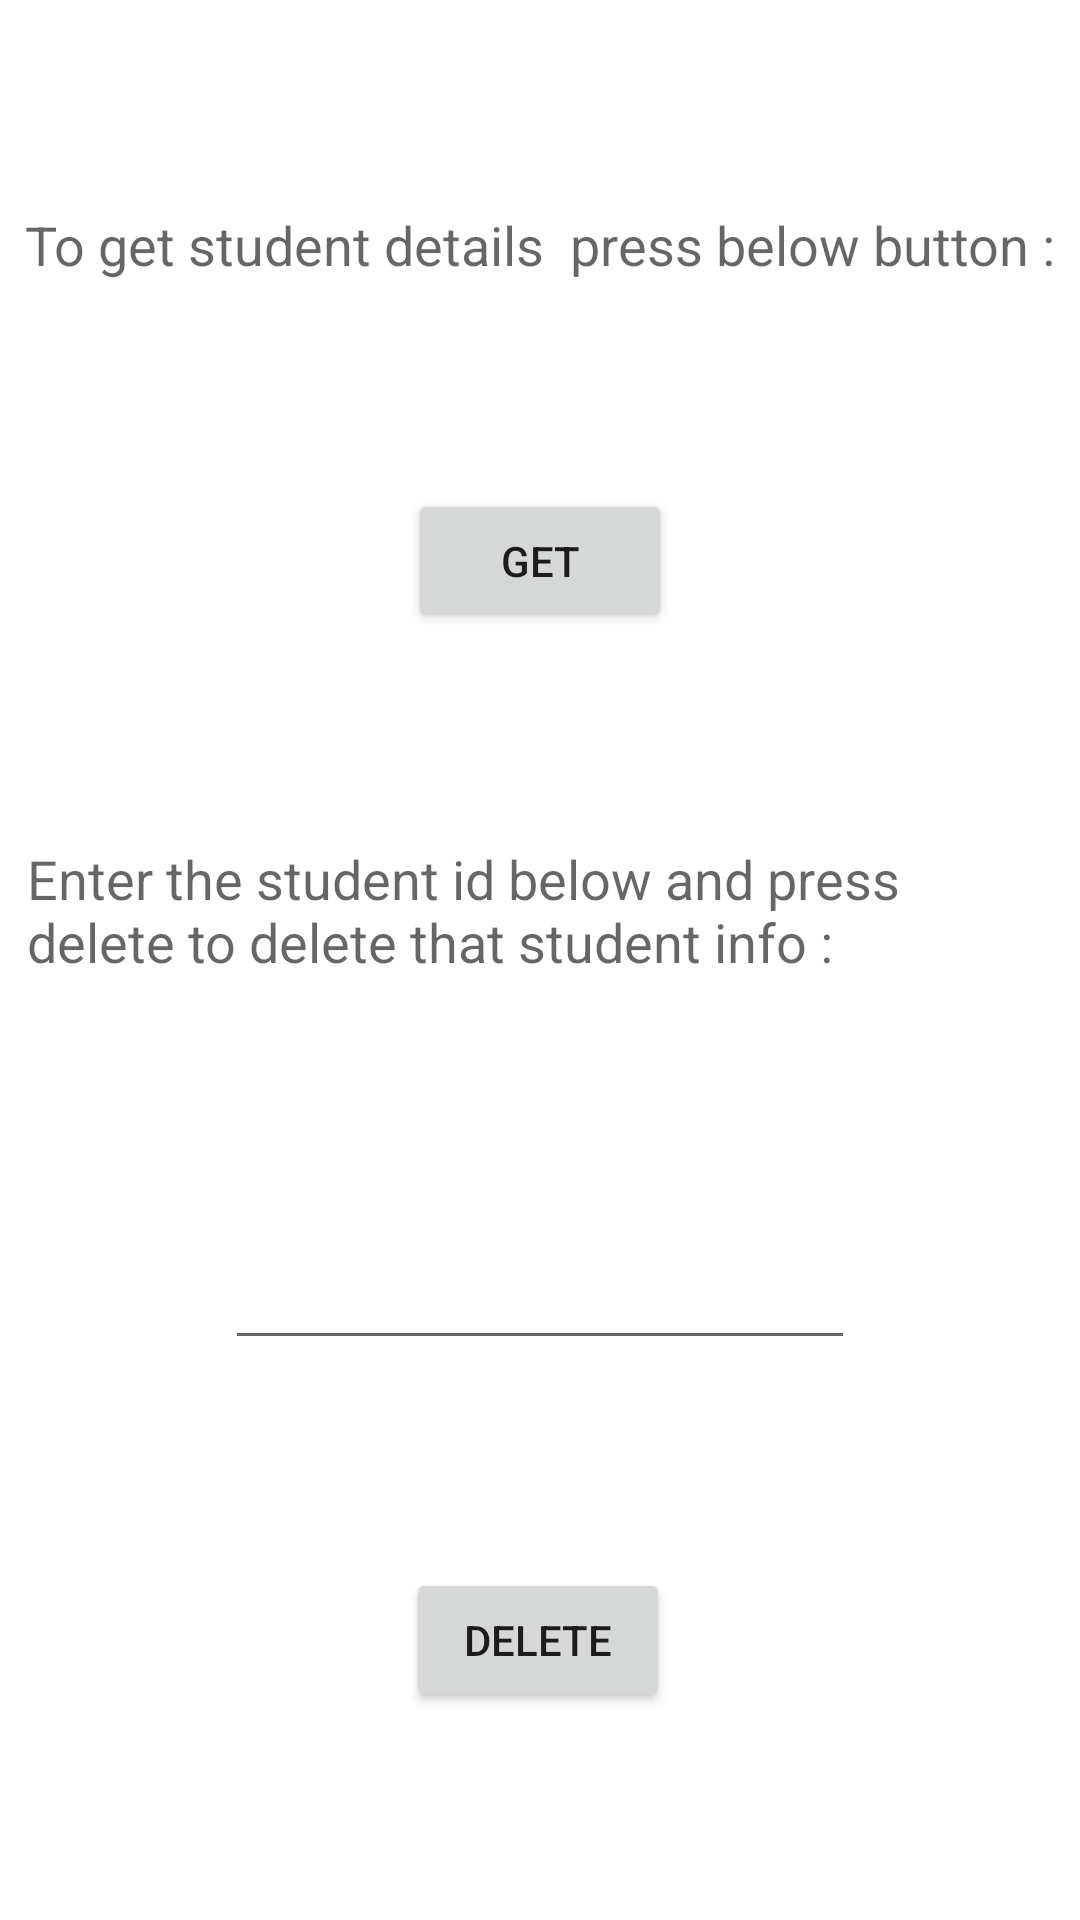

The Android layout XML behind this screen, and the referenced resources:
<!-- AndroidManifest.xml: application theme Theme.Knowedu -->
<!-- res/layout/activity_main4.xml -->
<?xml version="1.0" encoding="utf-8"?>
<androidx.constraintlayout.widget.ConstraintLayout xmlns:android="http://schemas.android.com/apk/res/android"
    xmlns:app="http://schemas.android.com/apk/res-auto"
    xmlns:tools="http://schemas.android.com/tools"
    android:layout_width="match_parent"
    android:layout_height="match_parent"
    tools:context=".MainActivity4">

    <TextView
        android:id="@+id/textView9"
        android:layout_width="wrap_content"
        android:layout_height="wrap_content"
        android:text="To get student details  press below button :"
        android:textAppearance="@style/TextAppearance.AppCompat.Medium"
        app:layout_constraintBottom_toTopOf="@+id/button4"
        app:layout_constraintEnd_toEndOf="parent"
        app:layout_constraintHorizontal_bias="0.5"
        app:layout_constraintStart_toStartOf="parent"
        app:layout_constraintTop_toTopOf="parent" />

    <Button
        android:id="@+id/button4"
        android:layout_width="wrap_content"
        android:layout_height="wrap_content"
        android:onClick="openactivity5"
        android:text="get"
        app:layout_constraintBottom_toTopOf="@+id/textView10"
        app:layout_constraintEnd_toEndOf="parent"
        app:layout_constraintHorizontal_bias="0.5"
        app:layout_constraintStart_toStartOf="parent"
        app:layout_constraintTop_toBottomOf="@+id/textView9" />

    <TextView
        android:id="@+id/textView10"
        android:layout_width="342dp"
        android:layout_height="62dp"
        android:text="Enter the student id below and press delete to delete that student info :"
        android:textAppearance="@style/TextAppearance.AppCompat.Medium"
        app:layout_constraintBottom_toTopOf="@+id/editdelete"
        app:layout_constraintEnd_toEndOf="parent"
        app:layout_constraintHorizontal_bias="0.507"
        app:layout_constraintStart_toStartOf="parent"
        app:layout_constraintTop_toBottomOf="@+id/button4" />

    <EditText
        android:id="@+id/editdelete"
        android:layout_width="wrap_content"
        android:layout_height="wrap_content"
        android:ems="10"
        android:inputType="number"
        app:layout_constraintBottom_toTopOf="@+id/button5"
        app:layout_constraintEnd_toEndOf="parent"
        app:layout_constraintHorizontal_bias="0.5"
        app:layout_constraintStart_toStartOf="parent"
        app:layout_constraintTop_toBottomOf="@+id/textView10" />

    <Button
        android:id="@+id/button5"
        android:layout_width="wrap_content"
        android:layout_height="wrap_content"
        android:text="delete"
        app:layout_constraintBottom_toBottomOf="parent"
        app:layout_constraintEnd_toEndOf="parent"
        app:layout_constraintHorizontal_bias="0.498"
        app:layout_constraintStart_toStartOf="parent"
        app:layout_constraintTop_toBottomOf="@+id/editdelete"
        app:layout_constraintVertical_bias="0.23" />

</androidx.constraintlayout.widget.ConstraintLayout>
<!-- resources referenced by this layout -->
<resources>
  <style name="Theme.Knowedu" parent="Theme.MaterialComponents.DayNight.DarkActionBar">
          
          <item name="colorPrimary">@color/purple_500</item>
          <item name="colorPrimaryVariant">@color/purple_700</item>
          <item name="colorOnPrimary">@color/white</item>
          
          <item name="colorSecondary">@color/teal_200</item>
          <item name="colorSecondaryVariant">@color/teal_700</item>
          <item name="colorOnSecondary">@color/black</item>
          
          <item name="android:statusBarColor" tools:targetApi="l">?attr/colorPrimaryVariant</item>
          
      </style>
  <!-- not gathered from this repository: default colours our renderer supplied (Android Studio template values) -->
  <color name="purple_500">#FF6200EE</color>
  <color name="purple_700">#FF3700B3</color>
  <color name="teal_200">#FF03DAC5</color>
  <color name="teal_700">#FF018786</color>
  <color name="black">#FF000000</color>
  <color name="white">#FFFFFFFF</color>
</resources>
